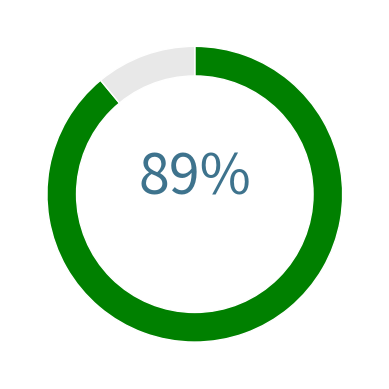

Write Python code to recreate this figure. (Note: this script raises an exception after producing the figure.)
import matplotlib.pyplot as plt
import numpy as np


steps_score = 89
color_st_background = "white"
color_text = '#3E738D'
plt.rcParams['figure.facecolor'] = color_st_background #cycler(color="#F0F2F6")
size_of_groups=[steps_score, 100-steps_score]
wedgeprops = {"linewidth": 1, "edgecolor": "white"}
plt.close('all')
plt.figure()
plt.pie(size_of_groups, 
        colors=['green', "#e8e8e8"], 
        startangle=90,
        counterclock=False,
        wedgeprops=wedgeprops)
my_circle=plt.Circle( (0,0), 0.8, color=color_st_background)
plt.text(0, 0, (str(steps_score) + '%'), fontsize=40, color=color_text,
         horizontalalignment='center')
p=plt.gcf()
p.gca().add_artist(my_circle)
plt.savefig("assets/donut_steps.png", transparent=True)